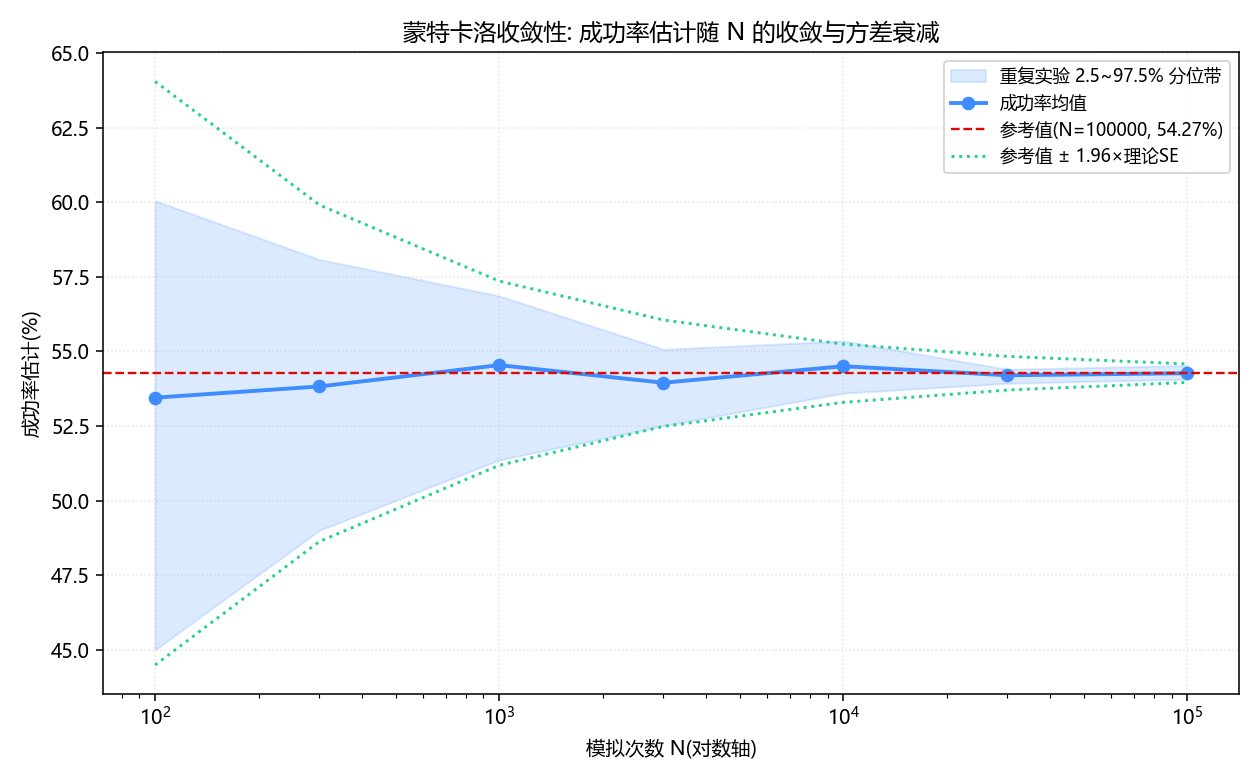

The table this chart was drawn from, first rows:
N, 重复次数, 成功率均值(%), 重复间标准差(pp), P2.5(%), P97.5(%), 经验SE(pp), 理论SE(pp), 均值-参考(pp)
100, 40, 53.45, 4.107, 45.0, 60.05, 4.107, 4.988, -0.819
300, 40, 53.83, 2.657, 49.0, 58.08, 2.657, 2.878, -0.444
1000, 30, 54.54, 1.4, 51.36, 56.86, 1.4, 1.575, 0.271
3000, 20, 53.95, 0.739, 52.51, 55.07, 0.739, 0.91, -0.319
10000, 15, 54.5, 0.59, 53.6, 55.35, 0.59, 0.498, 0.235
30000, 10, 54.2, 0.168, 53.93, 54.4, 0.168, 0.288, -0.069
100000, 6, 54.27, 0.199, 54.07, 54.53, 0.199, 0.158, 0.0
